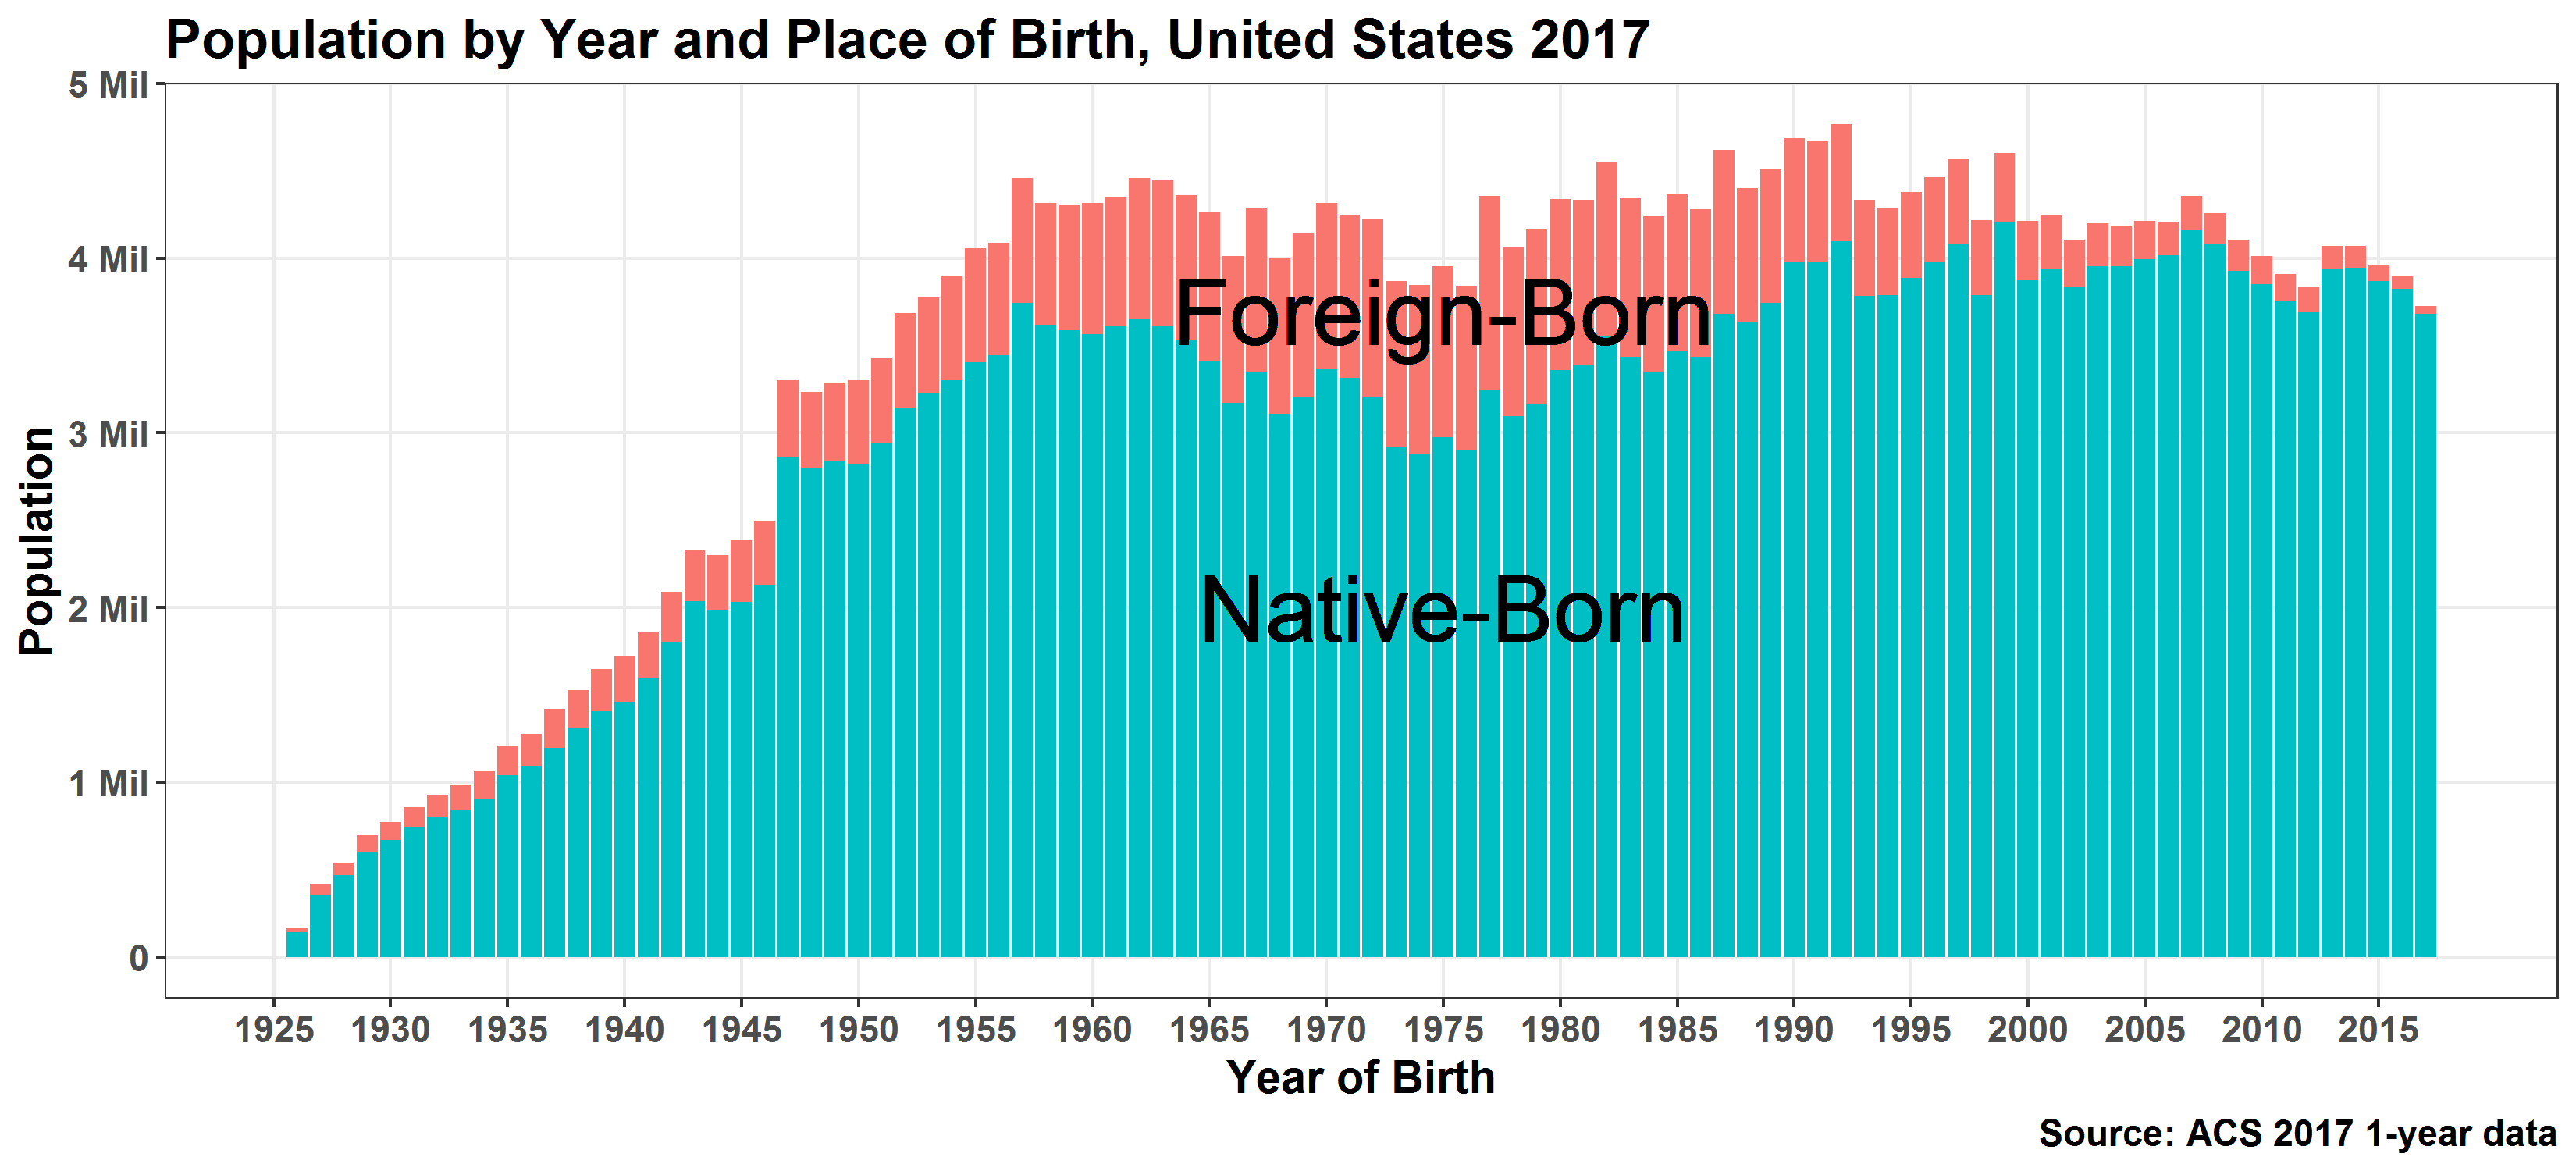

Values plotted in this chart, from the file beside it:
age, native_born, foreign_born, total
0, 3678439, 46314, 3724753
1, 3822256, 71869, 3894125
2, 3869560, 92857, 3962417
3, 3944920, 123496, 4068416
4, 3940460, 130523, 4070983
5, 3689726, 148377, 3838103
6, 3755806, 154709, 3910515
7, 3852579, 159807, 4012386
8, 3926373, 175193, 4101566
9, 4076100, 179127, 4255227
10, 4156509, 199588, 4356097
11, 4015429, 191801, 4207230
12, 3992752, 220233, 4212985
13, 3951025, 231007, 4182032
14, 3953510, 246364, 4199874
15, 3837800, 268575, 4106375
16, 3936247, 312819, 4249066
17, 3873710, 338038, 4211748
18, 4202313, 396837, 4599150
19, 3786047, 431376, 4217423
20, 4080376, 486703, 4567079
21, 3975318, 488914, 4464232
22, 3886888, 490015, 4376903
23, 3787559, 500618, 4288177
24, 3784734, 547206, 4331940
25, 4097624, 666816, 4764440
26, 3979960, 689822, 4669782
27, 3980978, 705764, 4686742
28, 3744542, 762254, 4506796
29, 3637071, 764575, 4401646
30, 3681882, 936499, 4618381
31, 3434395, 846218, 4280613
32, 3470679, 893656, 4364335
33, 3344452, 893827, 4238279
34, 3433126, 908683, 4341809
35, 3550227, 1002942, 4553169
36, 3388949, 944543, 4333492
37, 3360423, 978514, 4338937
38, 3160646, 1008371, 4169017
39, 3094355, 971831, 4066186
40, 3248926, 1106099, 4355025
41, 2901390, 939903, 3841293
42, 2972354, 982381, 3954735
43, 2879231, 967241, 3846472
44, 2914903, 952377, 3867280
45, 3200846, 1025890, 4226736
46, 3313824, 933395, 4247219
47, 3363908, 950123, 4314031
48, 3206104, 938085, 4144189
49, 3107080, 890327, 3997407
50, 3344468, 941648, 4286116
51, 3169033, 840780, 4009813
52, 3411641, 849430, 4261071
53, 3533416, 825324, 4358740
54, 3614954, 836113, 4451067
55, 3654185, 806060, 4460245
56, 3614774, 735247, 4350021
57, 3563854, 750424, 4314278
58, 3584787, 715478, 4300265
59, 3617599, 696764, 4314363
... 37 more rows
